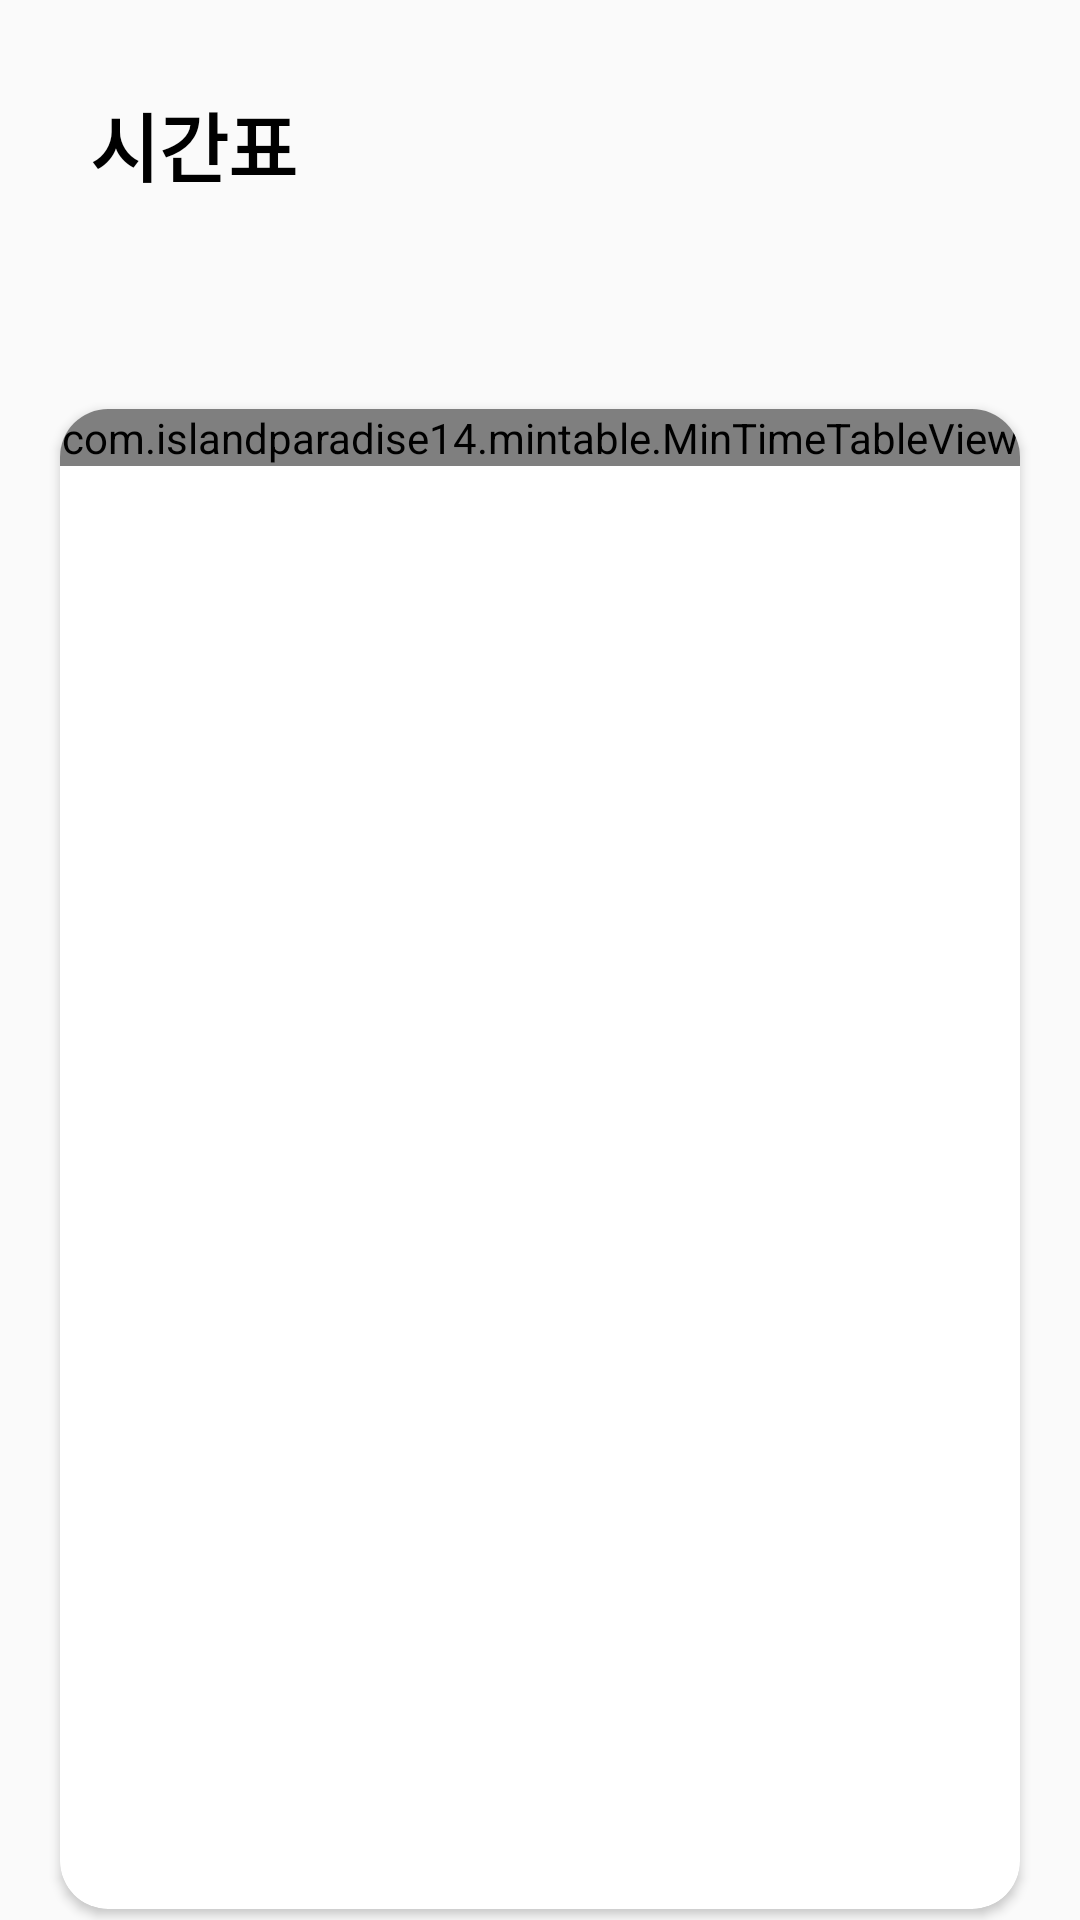

The Android layout XML behind this screen, and the referenced resources:
<!-- AndroidManifest.xml: application theme Theme.AllClear -->
<!-- res/layout/activity_customtimetable.xml -->
<?xml version="1.0" encoding="utf-8"?>
<androidx.constraintlayout.widget.ConstraintLayout xmlns:android="http://schemas.android.com/apk/res/android"
    xmlns:app="http://schemas.android.com/apk/res-auto"
    xmlns:tools="http://schemas.android.com/tools"
    android:layout_width="match_parent"
    android:layout_height="match_parent"
    tools:context=".CustomtimetableActivity">
    <TextView
        android:id="@+id/tv_customtimetable"
        android:layout_width="wrap_content"
        android:layout_height="wrap_content"
        android:layout_margin="30dp"
        android:autoSizeTextType="uniform"
        android:text="시간표"
        android:textColor="@color/black"
        android:textSize="25sp"
        android:textStyle="bold"
        app:layout_constraintStart_toStartOf="parent"
        app:layout_constraintTop_toTopOf="parent" />

    <androidx.cardview.widget.CardView xmlns:card_view="http://schemas.android.com/apk/res-auto"
        android:id="@+id/cv_Customtimetable"
        android:layout_width="0dp"
        android:layout_height="500dp"
        android:layout_marginHorizontal="20dp"
        android:layout_marginTop="70dp"
        app:layout_constraintEnd_toEndOf="parent"
        app:layout_constraintStart_toStartOf="parent"
        app:layout_constraintTop_toBottomOf="@id/tv_customtimetable"
        card_view:cardCornerRadius="16dp">

    <com.islandparadise14.mintable.MinTimeTableView
        android:id="@+id/table"
        android:layout_width="match_parent"
        android:layout_height="wrap_content" />

    </androidx.cardview.widget.CardView>

</androidx.constraintlayout.widget.ConstraintLayout>
<!-- resources referenced by this layout -->
<resources>
  <color name="black">#FF000000</color>
  <style name="Theme.AllClear" parent="Base.Theme.AllClear" />
  <style name="Base.Theme.AllClear" parent="Theme.AppCompat.Light.NoActionBar">
          
          
      </style>
</resources>
